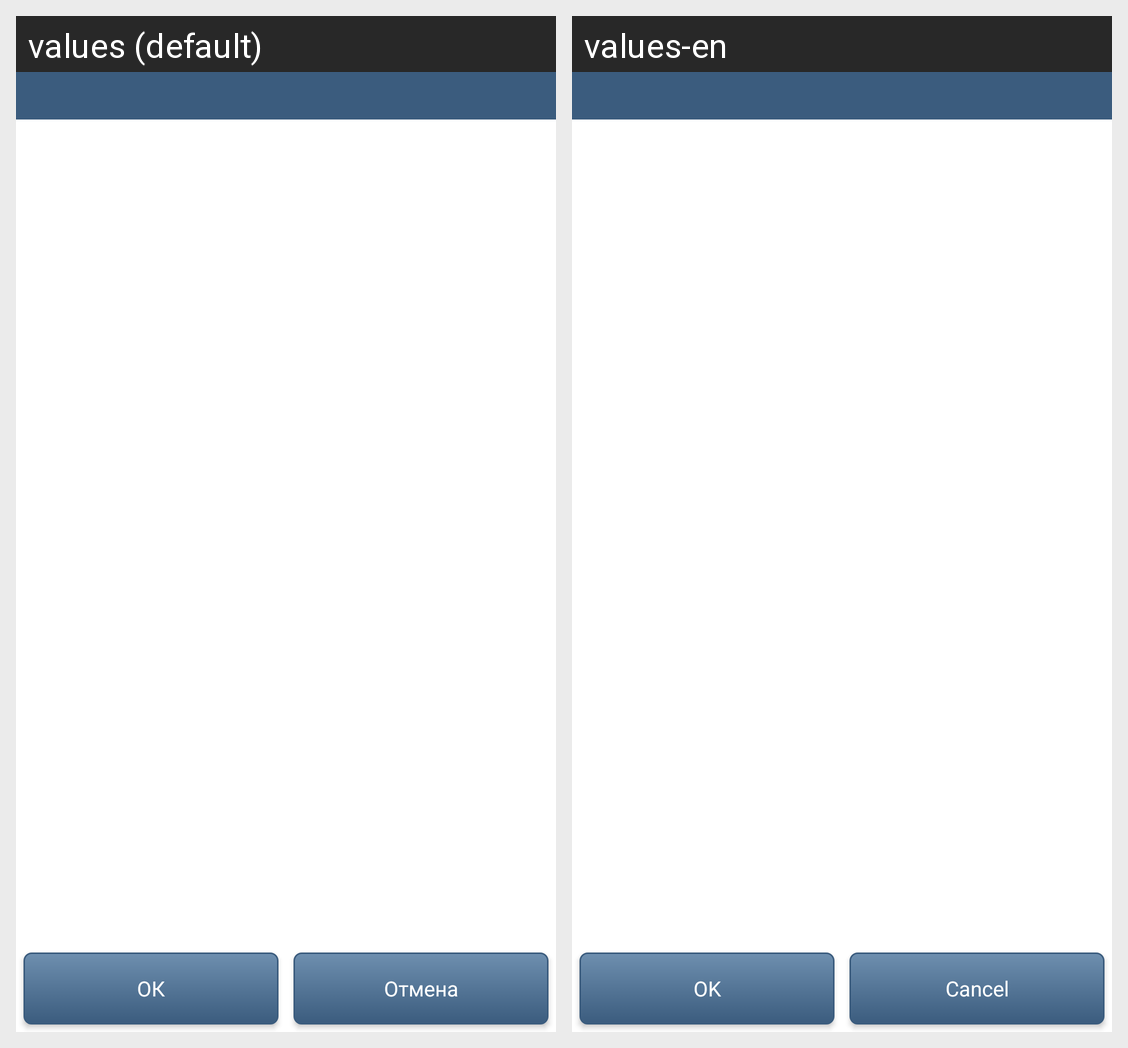

For this localized Android screen grid, give each drawn string resource with its value in every locale shown.
Android screen res/layout/directory_picker_fragment.xml rendered under 2 locales, left to right: values (default), values-en. Device: Nexus 5 (rendered at 1080×1920; each locale shown at half size, 540×960, under a caption strip naming it); theme Theme.MaterialComponents.DayNight.NoActionBar.
Strings drawn on this screen, with the default value and each locale's value (text and hints the layout hard-codes, and strings that could not be matched under every locale, appear in the picture but are not listed):

ok
  values: ОК
  values-en: OK

cancel
  values: Отмена
  values-en: Cancel
